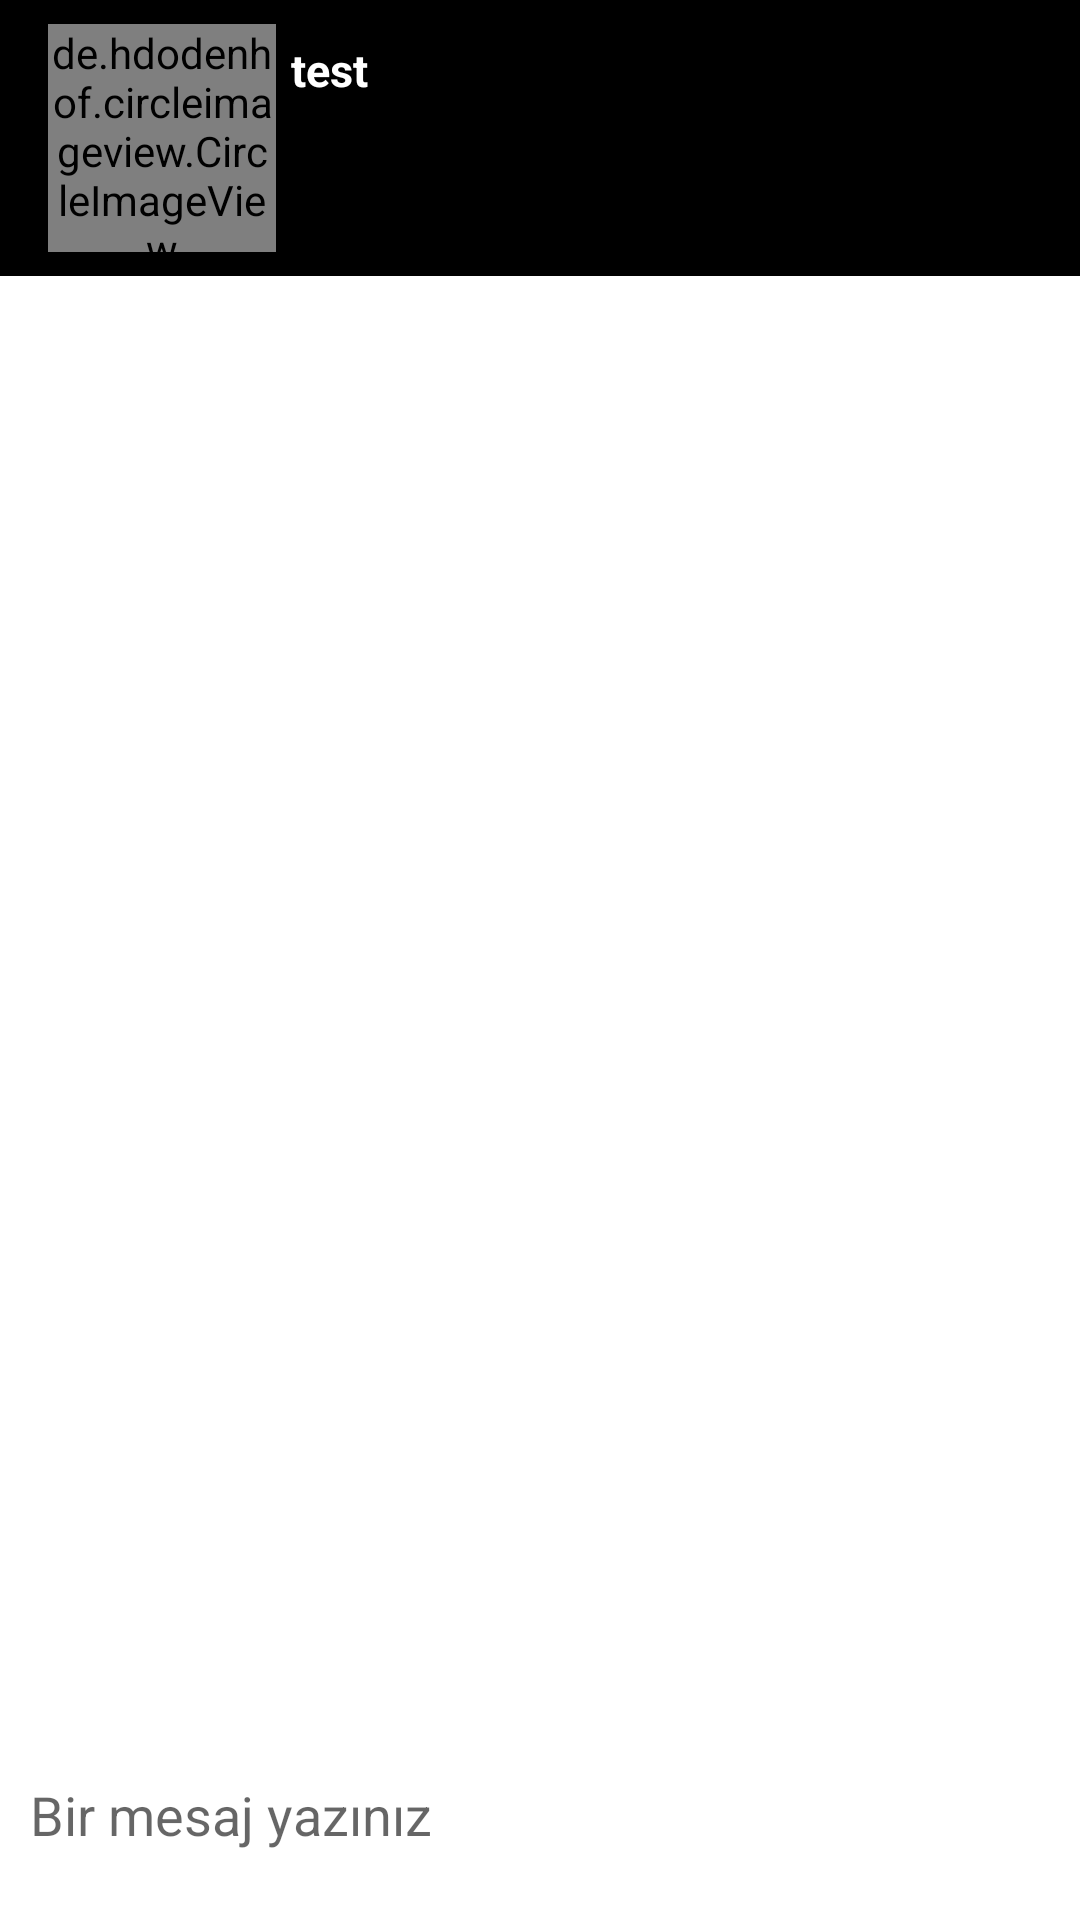

Here is an Android app screen rendered from its layout file. Give the layout XML and the strings, colors and styles it references.
<!-- AndroidManifest.xml: application theme Theme.Ali_Bayar_201813709038 -->
<!-- res/layout/activity_chat.xml -->
<?xml version="1.0" encoding="utf-8"?>
<RelativeLayout xmlns:android="http://schemas.android.com/apk/res/android"
    xmlns:app="http://schemas.android.com/apk/res-auto"
    xmlns:tools="http://schemas.android.com/tools"
    android:layout_width="match_parent"
    android:layout_height="match_parent"
    tools:context=".View.ChatActivity">

    <androidx.appcompat.widget.Toolbar
        android:layout_width="match_parent"
        android:background="#000000"
        android:id="@+id/chat_activity_toolbar"
        android:padding="8dp"
        android:layout_height="wrap_content">

      <RelativeLayout
          android:layout_width="match_parent"
          android:layout_height="wrap_content">

          <de.hdodenhof.circleimageview.CircleImageView
              android:layout_width="76dp"
              android:layout_height="76dp"
              android:layout_alignParentStart="true"
              android:layout_alignParentTop="true"
              android:layout_alignParentLeft="true"
              android:id="@+id/chat_activity_imgHedefProfil"
              app:civ_border_width="3dp"
              app:civ_border_color="#FFFFFF"/>

          <TextView
              android:layout_width="wrap_content"
              android:text="test"
              android:textStyle="bold"
              android:layout_marginTop="5dp"
              android:id="@+id/chat_activity_txtHedefIsim"
              android:textSize="15sp"
              android:layout_marginLeft="5dp"
              android:layout_toRightOf="@+id/chat_activity_imgHedefProfil"
              android:layout_alignTop="@+id/chat_activity_imgHedefProfil"
              android:textColor="#FFFFFF"
              android:layout_height="wrap_content"/>

          <ImageView
              android:layout_width="40dp"
              android:src="@drawable/ic_close"
              android:onClick="btnChatKapat"
              android:id="@+id/chat_activity_imgKapat"
              android:layout_marginRight="10dp"
              android:layout_centerVertical="true"
              android:layout_alignParentRight="true"
              android:layout_alignParentEnd="true"
              android:layout_height="40dp"/>

      </RelativeLayout>


    </androidx.appcompat.widget.Toolbar>
    <androidx.recyclerview.widget.RecyclerView
        android:layout_width="match_parent"
        android:scrollbars="none"
        android:id="@+id/chat_activity_recyclerView"
        android:layout_below="@+id/chat_activity_toolbar"
        android:layout_above="@+id/chat_activity_relaBottom"
        android:layout_height="match_parent"/>
    
    
    <RelativeLayout
        android:layout_width="match_parent"
        android:background="#FFFFFF"
        android:padding="10dp"
        android:id="@+id/chat_activity_relaBottom"
        android:layout_alignParentBottom="true"
        android:layout_height="wrap_content">

        <EditText
            android:layout_width="match_parent"
            android:hint="Bir mesaj yazınız"
            android:textColor="#000000"
            android:id="@+id/chat_activity_editMesaj"
            android:layout_alignParentLeft="true"
            android:layout_alignParentStart="true"
            android:layout_toLeftOf="@+id/chat_activity_imgMesajGonder"
            android:background="#FFFFFF"
            android:layout_height="50dp"/>

        <ImageButton
            android:onClick="btnMesajGonder"
            android:layout_width="45dp"
            android:background="@drawable/ic_send"
            android:id="@+id/chat_activity_imgMesajGonder"
            android:layout_centerVertical="true"
            android:layout_alignParentRight="true"
            android:layout_alignParentEnd="true"
            android:layout_height="45dp"/>

    </RelativeLayout>

</RelativeLayout>
<!-- resources referenced by this layout -->
<resources>
  <style name="Theme.Ali_Bayar_201813709038" parent="Theme.MaterialComponents.DayNight.NoActionBar">
          
          <item name="android:windowNoTitle">true</item>
          <item name="android:windowFullscreen">true</item>
          <item name="android:windowActionBar">false</item>
          <item name="colorPrimary">@color/purple_500</item>
          <item name="colorPrimaryVariant">@color/purple_700</item>
          <item name="colorOnPrimary">@color/white</item>
          
          <item name="colorSecondary">@color/teal_200</item>
          <item name="colorSecondaryVariant">@color/teal_700</item>
          <item name="colorOnSecondary">@color/black</item>
          
          <item name="android:statusBarColor" tools:targetApi="l">?attr/colorPrimaryVariant</item>
          
      </style>
  <!-- not gathered from this repository: default colours our renderer supplied (Android Studio template values) -->
  <color name="purple_500">#FF6200EE</color>
  <color name="purple_700">#FF3700B3</color>
  <color name="teal_200">#FF03DAC5</color>
  <color name="teal_700">#FF018786</color>
  <color name="black">#FF000000</color>
  <color name="white">#FFFFFFFF</color>
</resources>
